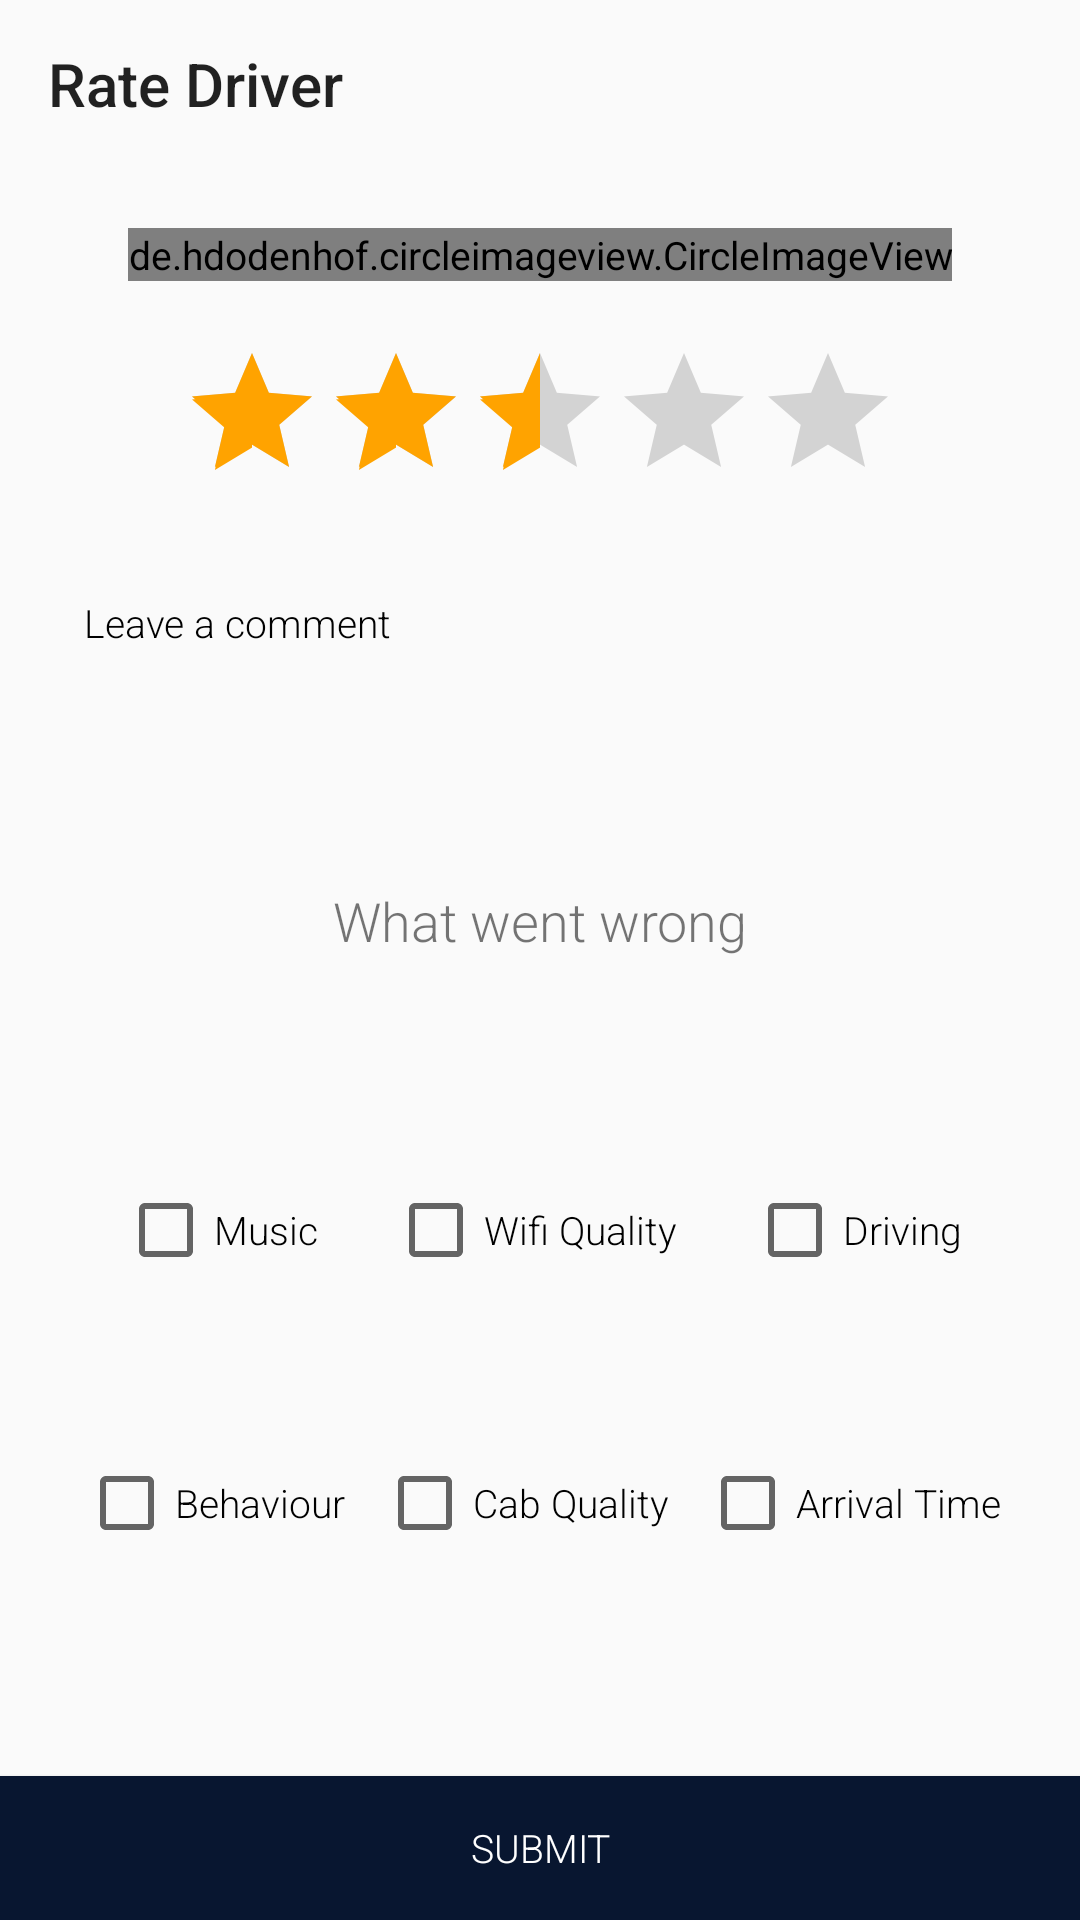

Here is an Android app screen rendered from its layout file. Give the layout XML and the strings, colors and styles it references.
<!-- AndroidManifest.xml: application theme AppTheme -->
<!-- res/layout/activity_rate_driver.xml -->
<?xml version="1.0" encoding="utf-8"?>
<androidx.constraintlayout.widget.ConstraintLayout xmlns:android="http://schemas.android.com/apk/res/android"
    xmlns:app="http://schemas.android.com/apk/res-auto"
    xmlns:tools="http://schemas.android.com/tools"
    android:layout_width="match_parent"
    android:layout_height="match_parent"
    tools:context=".activities.passenger.RateDriver">
    <androidx.appcompat.widget.Toolbar
        android:layout_width="match_parent"
        android:layout_height="wrap_content"
        app:layout_constraintTop_toTopOf="parent"
        app:title="Rate Driver"
        android:id="@+id/toolbar"/>
    <de.hdodenhof.circleimageview.CircleImageView
        android:layout_width="wrap_content"
        android:layout_height="wrap_content"
        android:src="@drawable/driver_icon"
        app:layout_constraintTop_toBottomOf="@id/toolbar"
        app:layout_constraintStart_toStartOf="parent"
        app:layout_constraintEnd_toEndOf="parent"
        app:layout_constraintBottom_toTopOf="@id/ratingBar"
        android:layout_margin="20dp"
        android:id="@+id/driverIcon"/>
    <EditText
        android:layout_width="match_parent"
        android:layout_height="100dp"
        android:layout_margin="16dp"
        android:background="@drawable/ed_background_grey"
        android:hint="Leave a comment"
        android:gravity="start"
        android:padding="12dp"
        android:inputType="text|textMultiLine"
        android:id="@+id/edComment"
        android:textColor="@color/black"
        android:textColorHint="@color/black"
        app:layout_constraintTop_toBottomOf="@id/ratingBar"/>
    <TextView
        android:layout_width="match_parent"
        android:layout_height="wrap_content"
        app:layout_constraintTop_toBottomOf="@id/edComment"
        app:layout_constraintStart_toStartOf="parent"
        app:layout_constraintEnd_toEndOf="parent"
        android:gravity="center"
        android:text="What went wrong"
        android:textSize="18sp"
        android:layout_marginTop="8dp"
        android:id="@+id/title"/>
    <Button
        android:layout_width="match_parent"
        android:layout_height="wrap_content"
        app:layout_constraintBottom_toBottomOf="parent"
        android:background="@color/colorPrimary"
        android:text="Submit"
        android:textColor="@color/white"
        android:id="@+id/btnSubmit"/>
    <RatingBar
        android:layout_width="wrap_content"
        android:layout_height="wrap_content"
        app:layout_constraintTop_toBottomOf="@id/driverIcon"
        app:layout_constraintStart_toStartOf="parent"
        app:layout_constraintEnd_toEndOf="parent"
        android:id="@+id/ratingBar"
        android:rating="2.5"
        app:layout_constraintBottom_toTopOf="@id/edComment"/>
    <androidx.constraintlayout.widget.ConstraintLayout
        android:layout_width="0dp"
        android:layout_height="0dp"
        app:layout_constraintBottom_toTopOf="@id/btnSubmit"
        app:layout_constraintTop_toBottomOf="@id/title"
        app:layout_constraintStart_toStartOf="parent"
        app:layout_constraintEnd_toEndOf="parent"
        android:layout_margin="16dp">
        <CheckBox
            android:layout_width="wrap_content"
            android:layout_height="wrap_content"
            android:text="Music"
            android:id="@+id/checkboxMusic"
            app:layout_constraintTop_toTopOf="parent"
            app:layout_constraintStart_toStartOf="parent"
            app:layout_constraintEnd_toStartOf="@id/checkboxWifi"
            app:layout_constraintBottom_toTopOf="@id/checkboxCab"/>
        <CheckBox
            android:layout_width="wrap_content"
            android:layout_height="wrap_content"
            android:text="Wifi Quality"
            android:id="@+id/checkboxWifi"
            app:layout_constraintBottom_toTopOf="@id/checkboxCab"
            app:layout_constraintTop_toTopOf="parent"
            app:layout_constraintStart_toEndOf="@id/checkboxMusic"
            app:layout_constraintEnd_toStartOf="@id/checkboxDriving"/>
        <CheckBox
            android:layout_width="wrap_content"
            android:layout_height="wrap_content"
            android:text="Driving"
            android:id="@+id/checkboxDriving"
            app:layout_constraintBottom_toTopOf="@id/checkboxCab"
            app:layout_constraintTop_toTopOf="parent"
            app:layout_constraintEnd_toEndOf="parent"
            app:layout_constraintStart_toEndOf="@id/checkboxWifi"/>
        <CheckBox
            android:layout_width="wrap_content"
            android:layout_height="wrap_content"
            android:text="Behaviour"
            android:id="@+id/checkboxBehaviour"
            app:layout_constraintTop_toBottomOf="@id/checkboxWifi"
            app:layout_constraintStart_toStartOf="parent"
            app:layout_constraintEnd_toStartOf="@id/checkboxCab"
            app:layout_constraintBottom_toBottomOf="parent"/>
        <CheckBox
            android:layout_width="wrap_content"
            android:layout_height="wrap_content"
            android:text="Cab Quality"
            android:id="@+id/checkboxCab"
            app:layout_constraintTop_toBottomOf="@id/checkboxWifi"
            app:layout_constraintStart_toEndOf="@id/checkboxBehaviour"
            app:layout_constraintEnd_toStartOf="@id/checkboxArrival"
            app:layout_constraintBottom_toBottomOf="parent"/>
        <CheckBox
            android:layout_width="wrap_content"
            android:layout_height="wrap_content"
            android:text="Arrival Time"
            android:id="@+id/checkboxArrival"
            app:layout_constraintTop_toBottomOf="@id/checkboxWifi"
            app:layout_constraintStart_toEndOf="@id/checkboxCab"
            app:layout_constraintEnd_toEndOf="parent"
            app:layout_constraintBottom_toBottomOf="parent"/>
    </androidx.constraintlayout.widget.ConstraintLayout>
</androidx.constraintlayout.widget.ConstraintLayout>
<!-- resources referenced by this layout -->
<resources>
  <color name="colorPrimary">#081630</color>
  <!-- drawable driver_icon: png bitmap (drawable, 4150 bytes) -->
  <!-- drawable ed_background_grey (drawable) -->
  <?xml version="1.0" encoding="utf-8"?>
  <shape xmlns:android="http://schemas.android.com/apk/res/android"
      android:shape="rectangle">
      <solid android:color="@color/grey_300"/>
      <corners android:radius="15dp"/>
  
  </shape>
  <style name="AppTheme" parent="Theme.AppCompat.Light.NoActionBar">
          
          <item name="colorPrimary">@color/colorPrimary</item>
          <item name="colorPrimaryDark">@color/colorPrimaryDark</item>
          <item name="colorAccent">@color/myAccent</item>
          <item name="fontFamily">sans-serif-light</item>
          <item name="android:textSize">13sp</item>
      </style>
  <color name="colorPrimaryDark">#030913</color>
  <color name="myAccent">#FFA300</color>
  <!-- not gathered from this repository: default colours our renderer supplied (Android Studio template values) -->
  <color name="black">#FF000000</color>
  <color name="white">#FFFFFFFF</color>
</resources>
